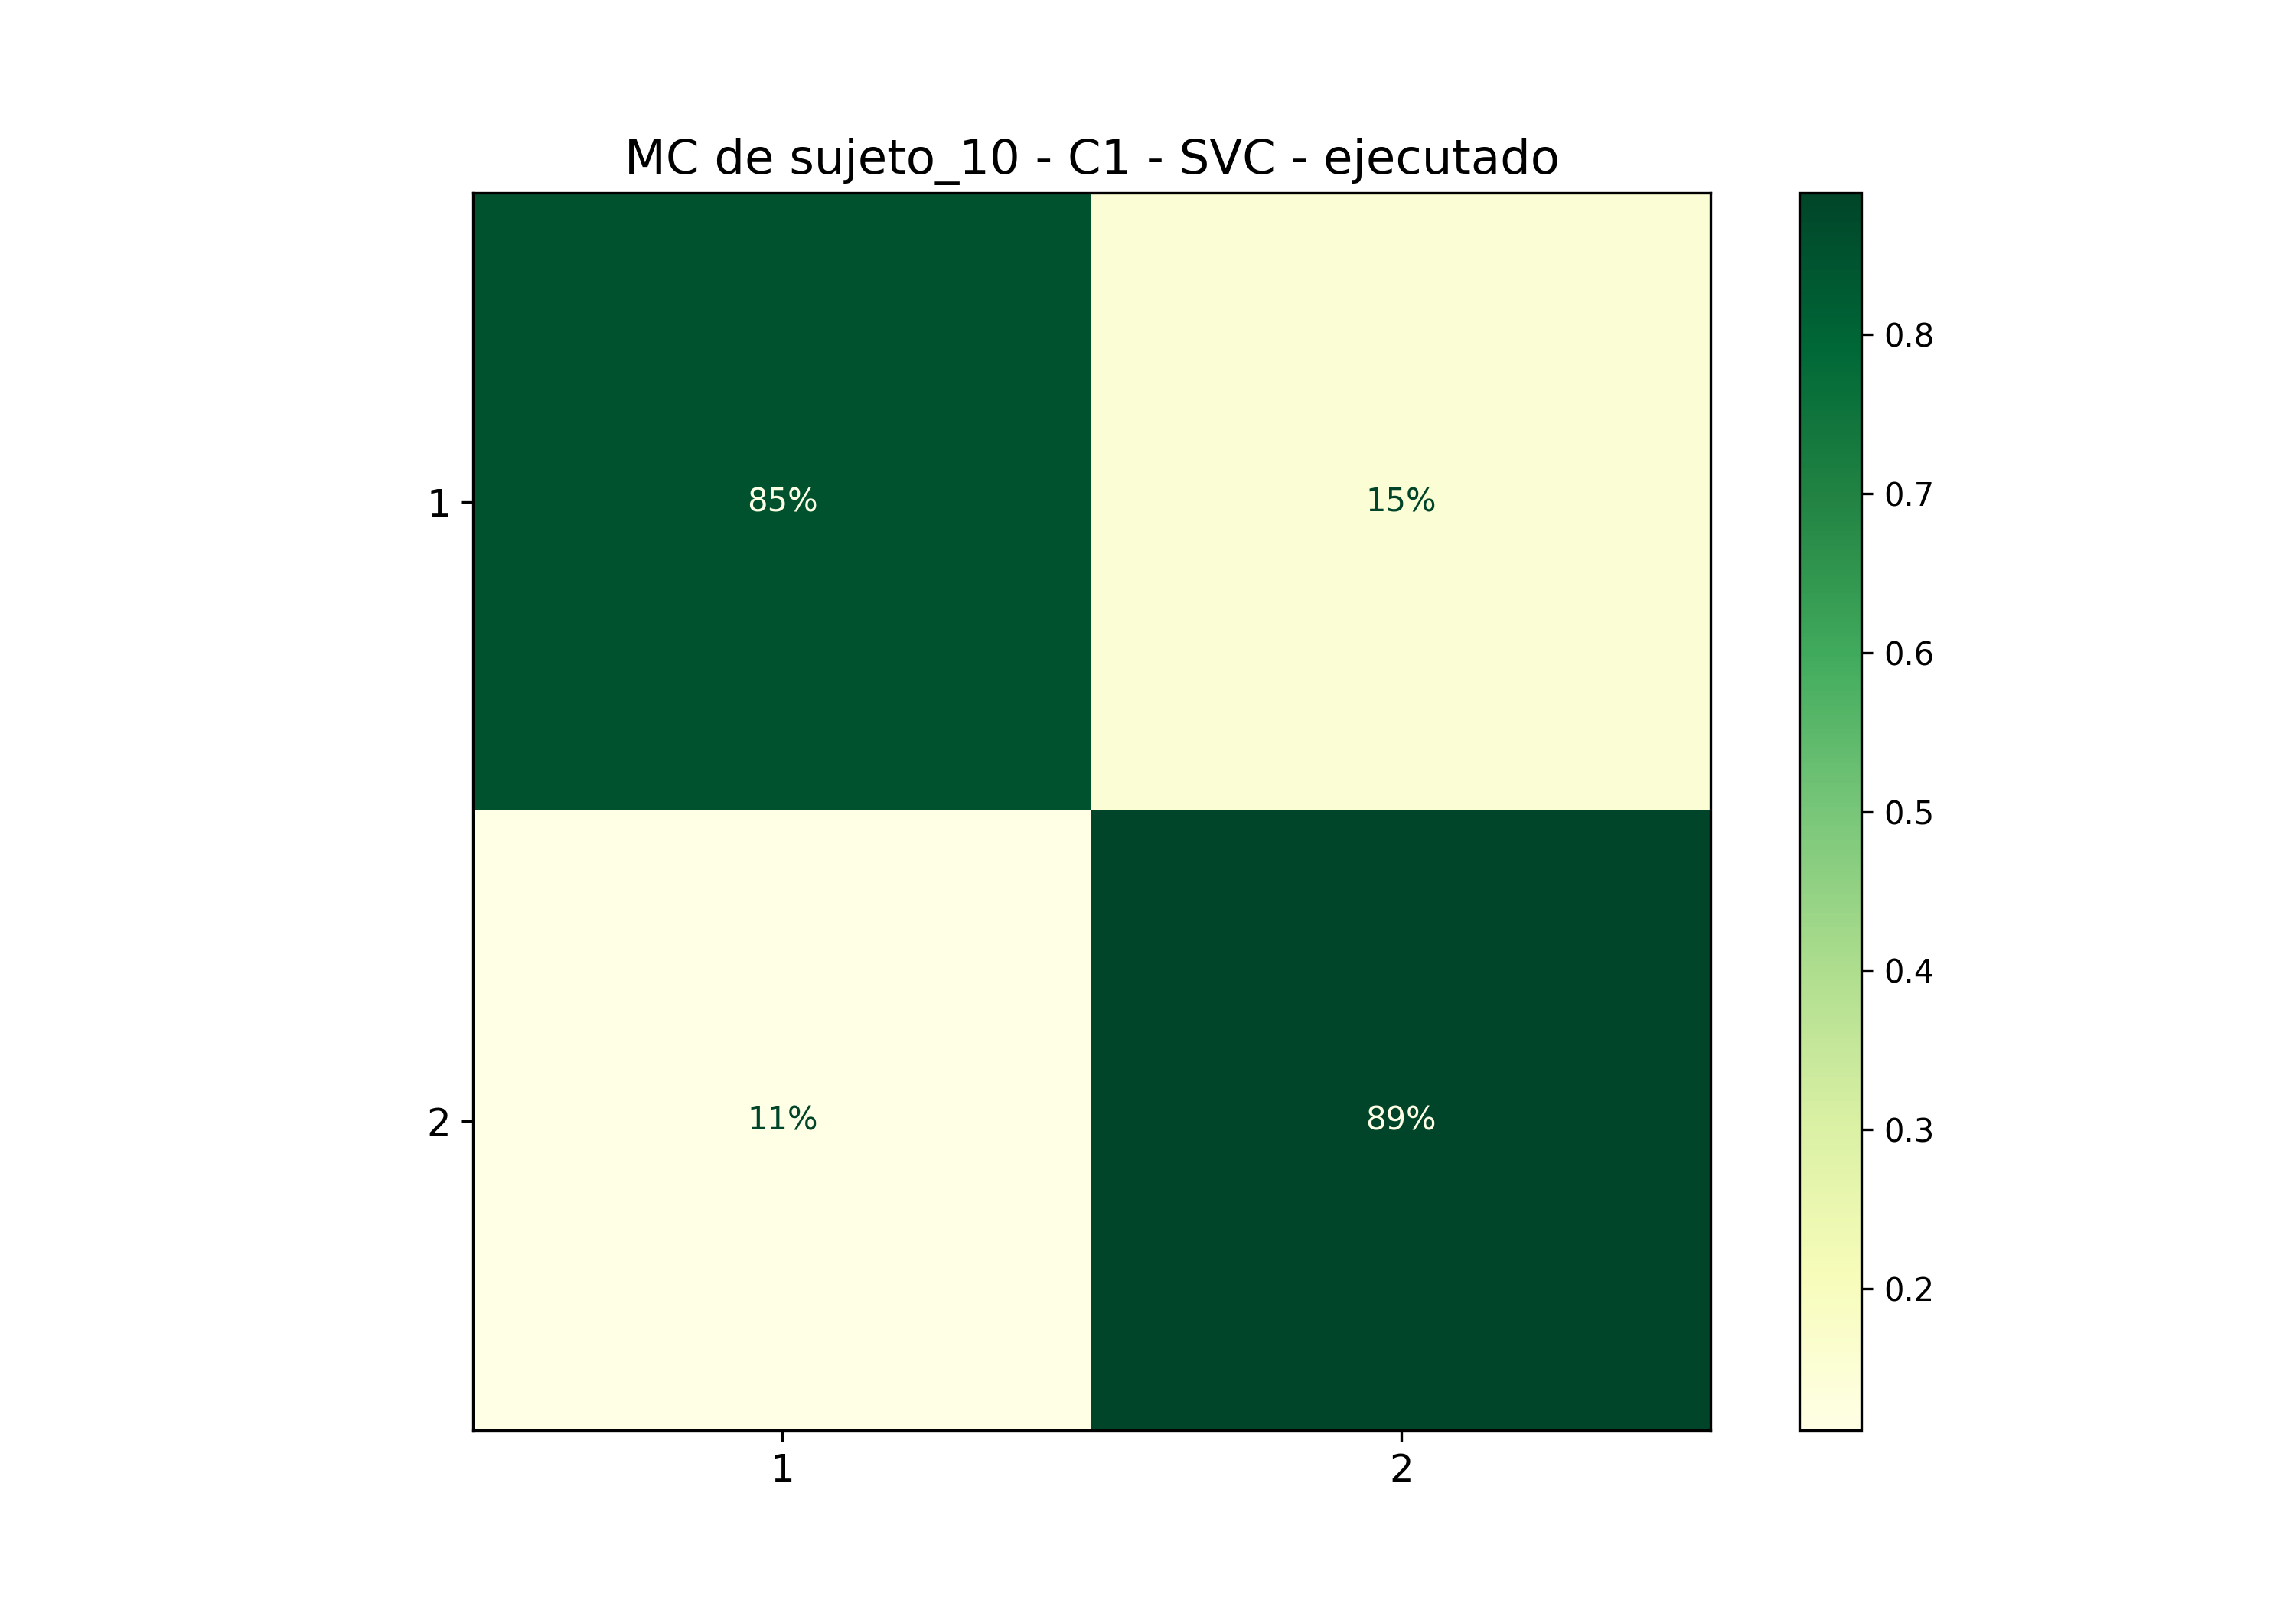

The file beside this chart, header and first rows:
; 1; 2
1; 0,8518518518518519; 0,14814814814814814
2; 0,1111111111111111; 0,8888888888888888
